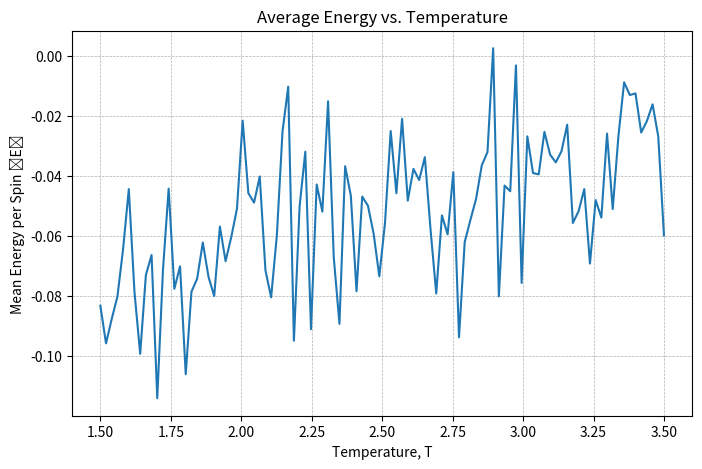
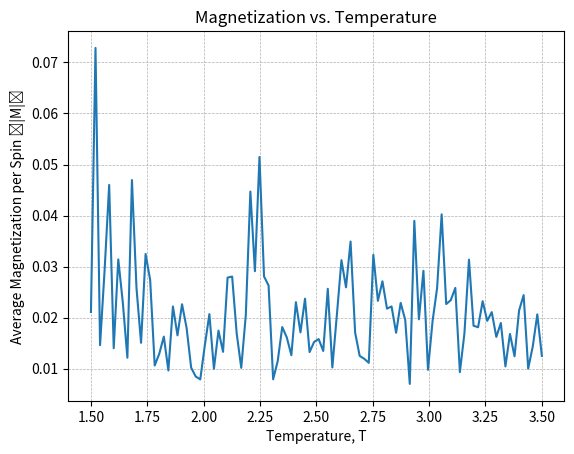
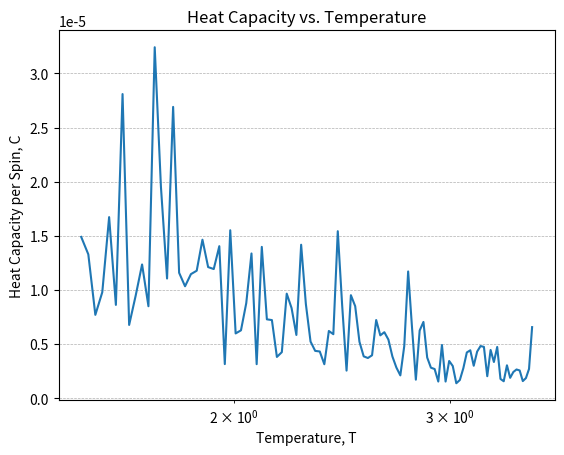
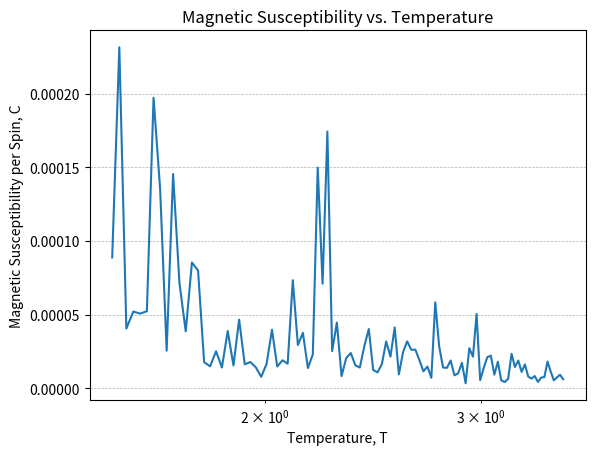

The matplotlib source for these figures, in order:
import numpy as np 
import matplotlib.pyplot as plt 
import random 

### Define some constants 
T_values = np.linspace(1.5, 3.5, 100)

### Include an empty list to store energy values 
energy_values = []
magnetisation_values = []
heat_capacity = []
magnetic_susceptibility = []

### Build the lattice 
L = 50
lattice_L  = np.zeros((L, L), dtype=int)

### Set up the iteration steps for the Metropolis Monte Carlo simulation
N_steps = 10**4
equilibration_phase = N_steps // 2
production_phase = N_steps // 2

for T in T_values:
    ### Randomly generate an initial lattice with randomised spins 
    init_random = np.random.random((L, L))
    lattice_L[init_random>=0.5] = 1
    lattice_L[init_random<0.5] = -1

    ### Calculate the initial energy of the lattice 
    def calculate_energy(lattice_L):
        energy_j = 0
        for i in range(L):
            for j in range(L):
                S = lattice_L[i, j]
                ### Count only the right and down neighbours to avoid double counting 
                right = lattice_L[i, (j + 1) % L]
                down = lattice_L[(i + 1) % L, j]
                energy_j += -S * (right + down)
        return energy_j
    
    ### Keep track of the different values 
    energy_list_T = []
    magnetisation_list_T = []
    E_j = calculate_energy(lattice_L)

    ### Start the Metropolis MC simulation
    for step in range(1, N_steps + 1): 
        i = random.randint(0, L-1)
        j = random.randint(0, L-1)
        current_state = lattice_L[i, j]
    
        top = lattice_L[(i - 1) % L][j]
        bottom = lattice_L[(i + 1) % L][j]
        right = lattice_L[i][(j - 1) % L]
        left = lattice_L[i][(j + 1) % L]

        neighbour_sum = top + bottom + left + right 
        delta_E_j = 0.5 * current_state * neighbour_sum

        ### If the energy change is negative or within an accepted criterion, always accept spin change as this is energetically favourable
        if delta_E_j <= 0 or random.random() < np.exp(-delta_E_j / T):
            lattice_L[i, j] *= -1
            E_j += delta_E_j
    
        ### If the simulation is in its production phase, keep track of accepted values for x and append the list
        if step > equilibration_phase:
            energy_list_T.append(E_j)
            M = np.sum(lattice_L)
            magnetisation_list_T.append(np.abs(M))
    
    ### Normalise everything per spin 
    N = L * L
    energy_array = np.array(energy_list_T)
    magnetisation_array = np.array(magnetisation_list_T)

    E_mean = np.mean(energy_array) / N
    E_squared_mean = np.mean(energy_array ** 2) / (N ** 2)
    M_mean = np.mean(magnetisation_array) / N
    M_squared_mean = np.mean(magnetisation_array ** 2) / (N ** 2)

    ### Store the different observables
    energy_values.append(E_mean)
    magnetisation_values.append(M_mean)
    C = (E_squared_mean - (E_mean ** 2)) / (T ** 2)
    X = (M_squared_mean - (M_mean ** 2)) / (T ** 2)
    heat_capacity.append(C)
    magnetic_susceptibility.append(X)
    
# Plot results
plt.figure(figsize=(8, 5))
plt.plot(T_values, energy_values, linestyle='-')
plt.xlabel("Temperature, T")
plt.ylabel("Mean Energy per Spin ⟨E⟩")
plt.title("Average Energy vs. Temperature")
plt.grid(True, linestyle="--", linewidth=0.5)
plt.show()

plt.figure()
plt.plot(T_values, magnetisation_values, linestyle='-')
plt.xlabel("Temperature, T")
plt.ylabel("Average Magnetization per Spin ⟨|M|⟩")
plt.title("Magnetization vs. Temperature")
plt.grid(True, linestyle="--", linewidth=0.5)
plt.show()

plt.figure()
plt.plot(T_values, heat_capacity, linestyle='-')
plt.xlabel("Temperature, T")
plt.ylabel("Heat Capacity per Spin, C")
plt.title("Heat Capacity vs. Temperature")
plt.xscale("log")
plt.grid(True, linestyle="--", linewidth=0.5)
plt.show()

plt.figure()
plt.plot(T_values, magnetic_susceptibility, linestyle='-')
plt.xlabel("Temperature, T")
plt.ylabel("Magnetic Susceptibility per Spin, C")
plt.title("Magnetic Susceptibility vs. Temperature")
plt.xscale("log")
plt.grid(True, linestyle="--", linewidth=0.5)
plt.show()
